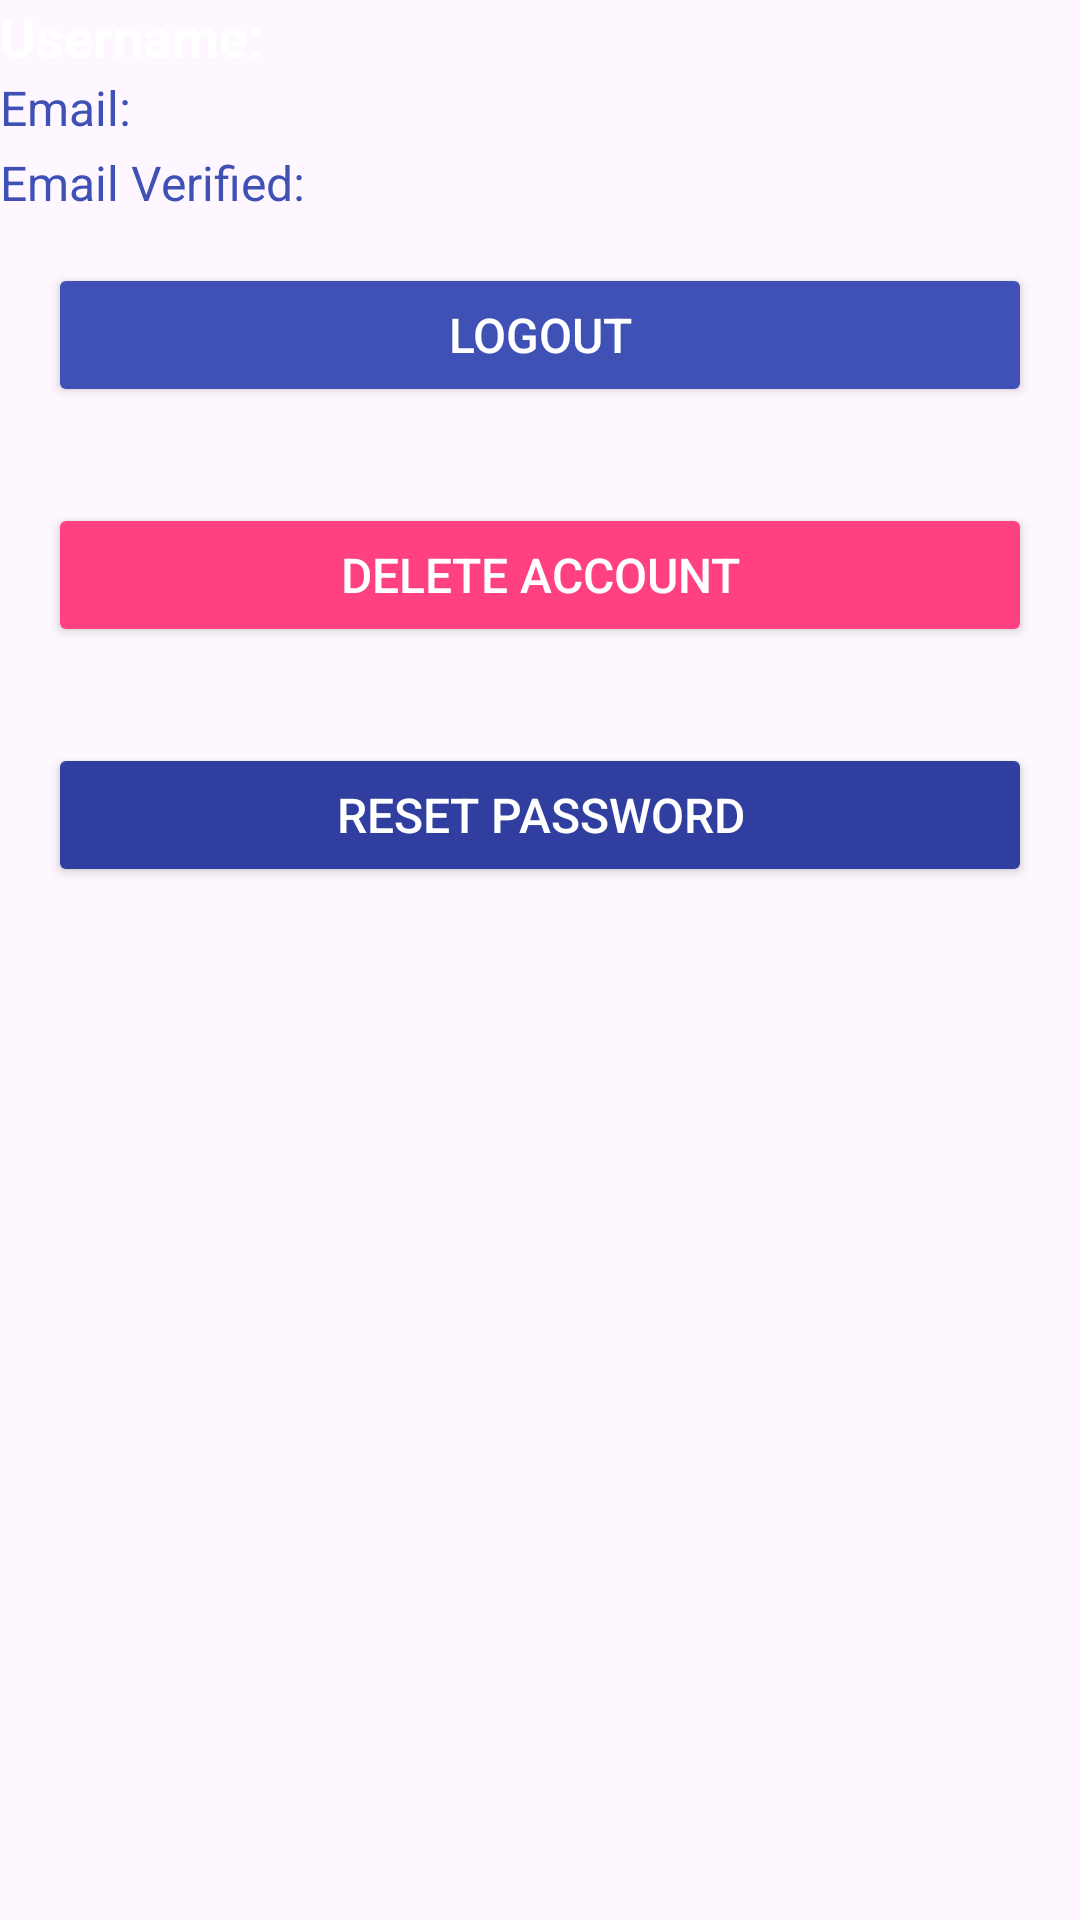

Write the Android layout XML for this screen, with the resource values it uses.
<!-- AndroidManifest.xml: application theme Theme.EchoHub -->
<!-- res/layout/fragment_my_account.xml -->
<?xml version="1.0" encoding="utf-8"?>
<LinearLayout
    xmlns:android="http://schemas.android.com/apk/res/android"
    xmlns:app="http://schemas.android.com/apk/res-auto"
    android:layout_width="match_parent"
    android:layout_height="match_parent"
    android:orientation="vertical">

    <ProgressBar
        android:id="@+id/progressBar"
        android:layout_width="match_parent"
        android:layout_height="match_parent"
        android:layout_gravity="center"
        android:background="#74000000"
        android:padding="160dp"
        android:visibility="gone" />

    <LinearLayout
        android:layout_width="match_parent"
        android:layout_height="wrap_content"
        android:orientation="horizontal">
        <TextView
            android:id="@+id/textViewUsername"
            android:layout_width="wrap_content"
            android:layout_height="wrap_content"
            android:text="Username: "
            android:textSize="18sp"
            android:textStyle="bold"
            android:textColor="@color/white" />

        <ImageView
            android:id="@+id/edit_username"
            android:layout_width="20dp"
            android:layout_height="20dp"
            android:layout_marginTop="5dp"
            android:layout_marginStart="20dp"
            android:src="@drawable/ic_pencil"
            app:tint="@color/white"
            android:contentDescription="Edit" />
    </LinearLayout>

    <LinearLayout
        android:layout_width="match_parent"
        android:layout_height="wrap_content"
        android:orientation="horizontal">
        <TextView
            android:id="@+id/textViewUserEmail"
            android:layout_width="wrap_content"
            android:layout_height="wrap_content"
            android:text="Email: "
            android:textSize="16sp"
            android:textColor="@color/colorPrimary" />

        <ImageView
            android:id="@+id/edit_email"
            android:layout_width="20dp"
            android:layout_height="20dp"
            android:layout_marginTop="5dp"
            android:layout_marginStart="20dp"
            android:src="@drawable/ic_pencil"
            app:tint="@color/white"
            android:contentDescription="Edit" />
    </LinearLayout>

    <LinearLayout
        android:layout_width="match_parent"
        android:layout_height="wrap_content"
        android:orientation="horizontal">
        <TextView
            android:id="@+id/textViewIsEmailVerified"
            android:layout_width="wrap_content"
            android:layout_height="wrap_content"
            android:text="Email Verified: "
            android:textSize="16sp"
            android:textColor="@color/colorPrimary" />

        <ImageView
            android:id="@+id/verifiedEmail"
            android:layout_width="20dp"
            android:layout_height="20dp"
            android:layout_marginStart="20dp"
            android:src="@drawable/ic_tick"
            app:tint="@android:color/holo_green_light"
            android:contentDescription="Verify"
            android:visibility="gone" />

        <TextView
            android:id="@+id/verifyEmail"
            android:layout_width="wrap_content"
            android:layout_height="wrap_content"
            android:text="Verify"
            android:textStyle="bold"
            android:visibility="gone"
            android:layout_marginStart="20dp" />
    </LinearLayout>

    <Button
        android:id="@+id/btnLogout"
        android:layout_width="match_parent"
        android:layout_height="wrap_content"
        android:text="Logout"
        android:textSize="16sp"
        android:textColor="@android:color/white"
        android:backgroundTint="@color/colorPrimary"
        android:layout_margin="16dp"
        android:padding="12dp" />

    <Button
        android:id="@+id/btnDeleteAccount"
        android:layout_width="match_parent"
        android:layout_height="wrap_content"
        android:text="Delete Account"
        android:textSize="16sp"
        android:textColor="@android:color/white"
        android:backgroundTint="@color/colorAccent"
        android:layout_margin="16dp"
        android:padding="12dp" />

    <Button
        android:id="@+id/btnResetPassword"
        android:layout_width="match_parent"
        android:layout_height="wrap_content"
        android:text="Reset Password"
        android:textSize="16sp"
        android:textColor="@android:color/white"
        android:backgroundTint="@color/colorPrimaryDark"
        android:layout_margin="16dp"
        android:padding="12dp" />

</LinearLayout>
<!-- resources referenced by this layout -->
<resources>
  <color name="colorAccent">#FF4081</color>
  <color name="colorPrimary">#3F51B5</color>
  <color name="colorPrimaryDark">#303F9F</color>
  <color name="white">#FFFFFFFF</color>
  <!-- drawable ic_tick (drawable) -->
  <vector xmlns:android="http://schemas.android.com/apk/res/android"
      android:width="800dp"
      android:height="800dp"
      android:viewportWidth="24"
      android:viewportHeight="24">
    <path
        android:pathData="M7.294,12.958L10.505,16.168L17.673,9"
        android:strokeLineJoin="round"
        android:strokeWidth="2.5"
        android:fillColor="#00000000"
        android:strokeColor="#000000"
        android:strokeLineCap="round"/>
    <path
        android:pathData="M12,12m-10,0a10,10 0,1 1,20 0a10,10 0,1 1,-20 0"
        android:strokeWidth="2"
        android:fillColor="#00000000"
        android:strokeColor="#000000"/>
  </vector>
  <style name="Theme.EchoHub" parent="Base.Theme.EchoHub" />
  <style name="Base.Theme.EchoHub" parent="Theme.Material3.DayNight.NoActionBar">
          
      </style>
</resources>
